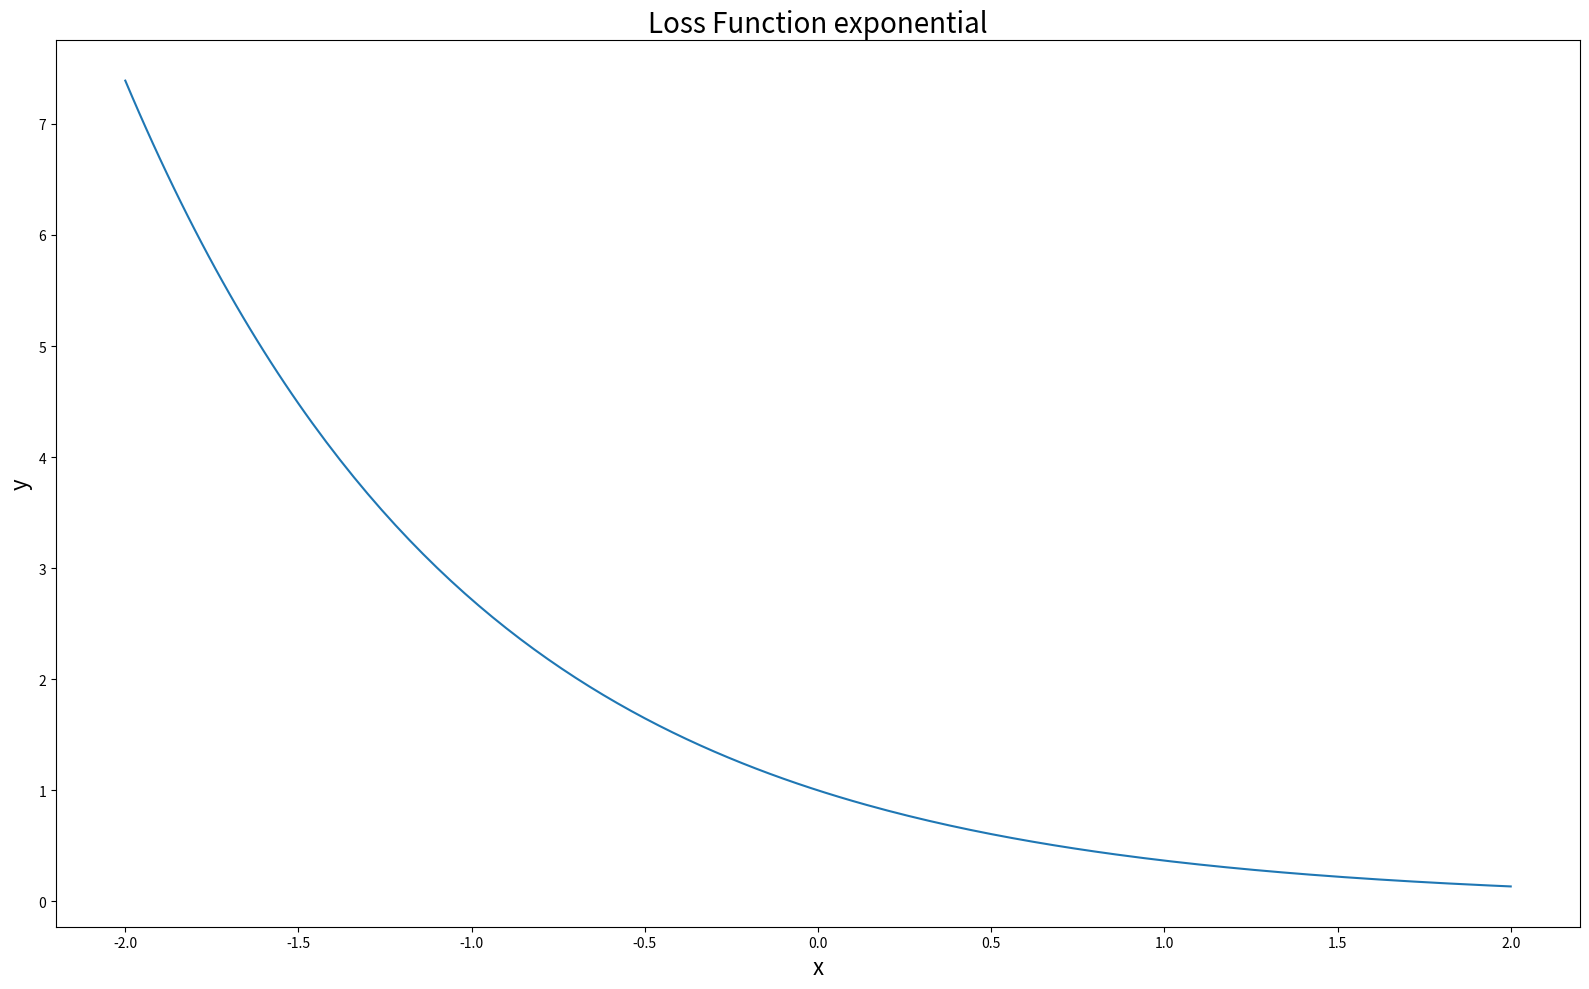

Here is the Python script that generated this plot: (Note: this script raises an exception after producing the figure.)
import numpy as np
import matplotlib.pyplot as plt

Dir = '/Users/<user>/Documents/Projects/Davis Courses/loss_function_plots'

def exponential(x):
    return np.exp(-x)

def quadratic(x):
    return (np.max(1-x,0))**2

def hinge(x):
    return max(1-x,0)

def sigmoid(x,k=1):
    return 1-np.tanh(x*k)

def plot_loss_function(loss,loss_name,x,plot_dir):
    y=[]
    for xi in x:
        y.append(loss(xi))
    fig = plt.figure(figsize=(16.0, 10.0))
    fig.add_subplot(111)
    plt.plot(x,y)

    plt.title("Loss Function %s" % (loss_name), fontsize=20)
    plt.xlabel("x", fontsize=16)
    plt.ylabel("y", fontsize=16)
    plt.tight_layout()
    plt.show()
    plt.savefig('%s/loss_function_%s.png' %(plot_dir, loss_name), bbox_inches='tight')


xvec=[-i/50 for i in range(101)] + [i/50 for i in range(101)]
xvec.sort()

loss_functions=[exponential,quadratic,hinge,sigmoid]
loss_function_names=['exponential',
                      'truncated_quadratic',
                      'hinge',
                      'sigmoid']


for i in range(len(loss_functions)):
    plot_loss_function(loss_functions[i],loss_function_names[i],xvec,Dir)


